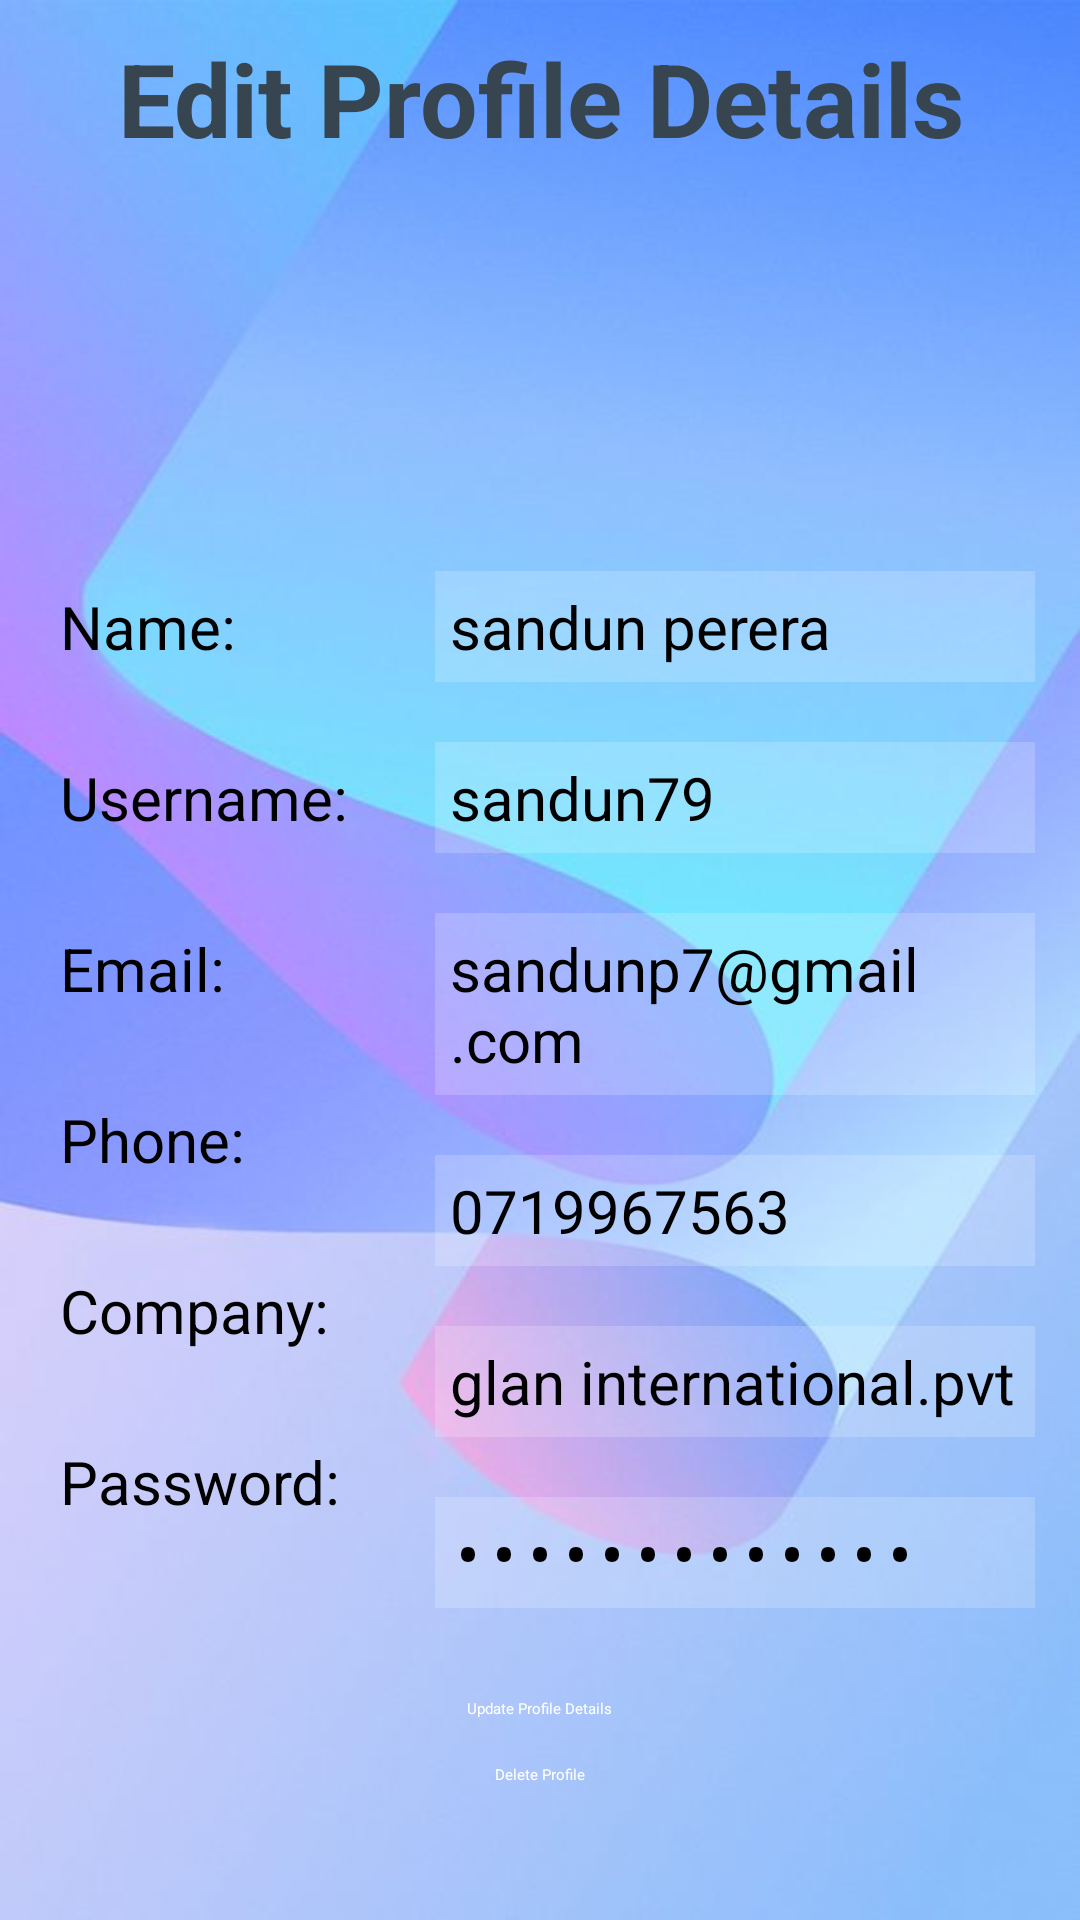

Reconstruct the res/layout file that produces this screen, plus the resources it refers to.
<!-- AndroidManifest.xml: application theme Theme.Login_page -->
<!-- res/layout/activity_edit_profile.xml -->
<?xml version="1.0" encoding="utf-8"?>
<RelativeLayout xmlns:android="http://schemas.android.com/apk/res/android"
    xmlns:app="http://schemas.android.com/apk/res-auto"
    xmlns:tools="http://schemas.android.com/tools"
    android:background="@drawable/background4"
    android:layout_width="match_parent"
    android:layout_height="match_parent"
    tools:context=".EditProfile">


    <TextView

        android:id="@+id/myprofile"
        android:layout_width="match_parent"
        android:layout_height="wrap_content"
        android:layout_marginTop="10dp"
        android:gravity="center"
        android:text="@string/edit_profile_details"
        android:textColor="#36454F"
        android:textSize="@dimen/editprofile"
        android:textStyle="bold"

        />
    <ImageView
        android:id="@+id/profilepic"
        android:layout_width="wrap_content"
        android:layout_height="100dp"
        app:srcCompat="@drawable/propic"
        android:layout_below="@id/myprofile"
        android:layout_marginTop="15dp"
        />


    <TextView
        android:id="@+id/name"
        android:padding="5dp"
        android:layout_width="110dp"
        android:layout_height="wrap_content"
        android:layout_below="@+id/profilepic"
        android:layout_marginStart="15dp"
        android:layout_marginTop="20dp"
        android:gravity="left"
        android:text="@string/nameH"
        android:textColor="@color/black"
        android:textSize="20sp"
        />

    <EditText
        android:id="@+id/name2"
        android:padding="5dp"
        android:background="#30ffffff"
        android:layout_width="match_parent"
        android:layout_height="wrap_content"
        android:layout_below="@+id/profilepic"
        android:layout_marginStart="20dp"
        android:layout_marginEnd="15dp"
        android:layout_marginTop="20dp"
        android:layout_toRightOf="@id/name"
        android:gravity="left"
        android:text="sandun perera"
        android:textColor="@color/black"
        android:textSize="20sp"
        />

    <TextView
        android:id="@+id/username"
        android:padding="5dp"
        android:layout_width="110dp"
        android:layout_height="wrap_content"
        android:layout_below="@+id/name"
        android:layout_marginStart="15dp"
        android:layout_marginTop="20dp"
        android:gravity="left"
        android:text="@string/usernameH"
        android:textColor="@color/black"
        android:textSize="20sp"
        />

    <EditText
        android:id="@+id/username2"
        android:padding="5dp"
        android:background="#30ffffff"
        android:layout_width="match_parent"
        android:layout_height="wrap_content"
        android:layout_below="@+id/name2"
        android:layout_marginStart="20dp"
        android:layout_marginEnd="15dp"
        android:layout_marginTop="20dp"
        android:layout_toRightOf="@id/username"
        android:gravity="left"
        android:text="sandun79"
        android:textColor="@color/black"
        android:textSize="20sp"
        />

    <TextView
        android:id="@+id/email"
        android:padding="5dp"
        android:layout_width="110dp"
        android:layout_height="wrap_content"
        android:layout_below="@+id/username"
        android:layout_marginStart="15dp"
        android:layout_marginTop="20dp"
        android:gravity="left"
        android:text="@string/emailH"
        android:textColor="@color/black"
        android:textSize="20sp"
        />

    <EditText
        android:id="@+id/email2"
        android:padding="5dp"
        android:background="#30ffffff"
        android:layout_width="match_parent"
        android:layout_height="wrap_content"
        android:layout_below="@+id/username2"
        android:layout_marginStart="20dp"
        android:layout_marginEnd="15dp"
        android:layout_marginTop="20dp"
        android:layout_toRightOf="@id/email"
        android:gravity="left"
        android:text="sandunp7@gmail.com"
        android:textColor="@color/black"
        android:textSize="20sp"
        />

    <TextView
        android:id="@+id/phone"
        android:padding="5dp"
        android:layout_width="110dp"
        android:layout_height="wrap_content"
        android:layout_below="@+id/email"
        android:layout_marginStart="15dp"
        android:layout_marginTop="20dp"
        android:gravity="left"
        android:text="@string/phoneH"
        android:textColor="@color/black"
        android:textSize="20sp"
        />

    <EditText
        android:id="@+id/phone2"
        android:padding="5dp"
        android:background="#30ffffff"
        android:layout_width="match_parent"
        android:layout_height="wrap_content"
        android:layout_below="@+id/email2"
        android:layout_marginStart="20dp"
        android:layout_marginEnd="15dp"
        android:layout_marginTop="20dp"
        android:layout_toRightOf="@id/email"
        android:gravity="left"
        android:text="0719967563"
        android:textColor="@color/black"
        android:textSize="20sp"
        />

    <TextView
        android:id="@+id/company"
        android:padding="5dp"
        android:layout_width="110dp"
        android:layout_height="wrap_content"
        android:layout_below="@+id/phone"
        android:layout_marginStart="15dp"
        android:layout_marginTop="20dp"
        android:gravity="left"
        android:text="@string/companyH"
        android:textColor="@color/black"
        android:textSize="20sp"
        />

    <EditText
        android:id="@+id/company2"
        android:padding="5dp"
        android:background="#30ffffff"
        android:layout_width="match_parent"
        android:layout_height="wrap_content"
        android:layout_below="@+id/phone2"
        android:layout_marginStart="20dp"
        android:layout_marginEnd="15dp"
        android:layout_marginTop="20dp"
        android:layout_toRightOf="@id/company"
        android:gravity="left"
        android:text="glan international.pvt"
        android:textColor="@color/black"
        android:textSize="20sp"
        />

    <TextView
        android:id="@+id/password"
        android:padding="5dp"
        android:layout_width="110dp"
        android:layout_height="wrap_content"
        android:layout_below="@+id/company"
        android:layout_marginStart="15dp"
        android:layout_marginTop="20dp"
        android:gravity="left"
        android:text="@string/passwordH"
        android:textColor="@color/black"
        android:textSize="20sp"
        />

    <EditText
        android:id="@+id/password2"
        android:padding="5dp"
        android:background="#30ffffff"
        android:layout_width="match_parent"
        android:layout_height="wrap_content"
        android:layout_below="@+id/company2"
        android:layout_marginStart="20dp"
        android:layout_marginEnd="15dp"
        android:layout_marginTop="20dp"
        android:layout_toRightOf="@id/company"
        android:gravity="left"
        android:text="Your Password"
        android:textColor="@color/black"
        android:inputType="textPassword"
        android:textSize="20sp"
        />


    <Button
        android:id="@+id/updatebutton"
        android:layout_width="wrap_content"
        android:layout_height="wrap_content"
        android:layout_below="@id/password2"
        android:layout_centerHorizontal="true"
        android:layout_marginTop="30dp"
        android:backgroundTint="@color/lightPurple"
        android:text="@string/update_profile_details"
        android:textColor="@color/white"/>

    <Button
        android:id="@+id/deletebutton"
        android:layout_width="wrap_content"
        android:layout_height="wrap_content"
        android:layout_below="@id/updatebutton"
        android:layout_centerHorizontal="true"
        android:layout_marginTop="15dp"
        android:backgroundTint="#E53935"
        android:text="@string/delete_profile"
        android:textColor="@color/white"/>

    <LinearLayout
        android:layout_width="match_parent"
        android:layout_height="wrap_content"
        android:layout_marginTop="120dp"
        android:clipToPadding="true"
        android:duplicateParentState="true"
        android:orientation="horizontal"
        android:layout_below="@id/updatebutton"
        >

        <ImageView
            android:id="@+id/imageView5"
            android:layout_width="wrap_content"
            android:layout_height="wrap_content"
            android:paddingLeft="40dp"
            app:srcCompat="@drawable/home" />

        <ImageView
            android:id="@+id/imageView9"
            android:layout_width="wrap_content"
            android:layout_height="wrap_content"
            android:paddingLeft="80dp"
            app:srcCompat="@drawable/category" />

        <ImageView
            android:id="@+id/imageView2"
            android:layout_width="wrap_content"
            android:layout_height="wrap_content"
            android:layout_weight="20"
            android:paddingLeft="80dp"
            android:paddingRight="80dp"
            app:srcCompat="@drawable/notifications" />

        <ImageView
            android:id="@+id/imageView8"
            android:layout_width="wrap_content"
            android:layout_height="wrap_content"
            android:layout_weight="10"
            android:cropToPadding="true"
            android:paddingRight="40dp"
            app:srcCompat="@drawable/baseline_person_outline_24" />
    </LinearLayout>


</RelativeLayout>
<!-- resources referenced by this layout -->
<resources>
  <color name="black">#FF000000</color>
  <color name="lightPurple">#966FD6 </color>
  <color name="white">#FFFFFFFF</color>
  <dimen name="editprofile">34sp</dimen>
  <!-- drawable background4: jpg bitmap (drawable, 18723 bytes) -->
  <!-- drawable baseline_person_outline_24 (drawable) -->
  <vector android:height="24dp" android:tint="#FDFBFB"
      android:viewportHeight="24" android:viewportWidth="24"
      android:width="24dp" xmlns:android="http://schemas.android.com/apk/res/android">
      <path android:fillColor="@android:color/white" android:pathData="M12,5.9c1.16,0 2.1,0.94 2.1,2.1s-0.94,2.1 -2.1,2.1S9.9,9.16 9.9,8s0.94,-2.1 2.1,-2.1m0,9c2.97,0 6.1,1.46 6.1,2.1v1.1L5.9,18.1L5.9,17c0,-0.64 3.13,-2.1 6.1,-2.1M12,4C9.79,4 8,5.79 8,8s1.79,4 4,4 4,-1.79 4,-4 -1.79,-4 -4,-4zM12,13c-2.67,0 -8,1.34 -8,4v3h16v-3c0,-2.66 -5.33,-4 -8,-4z"/>
  </vector>
  <!-- drawable notifications (drawable) -->
  <vector android:height="24dp" android:tint="#FDFBFB"
      android:viewportHeight="24" android:viewportWidth="24"
      android:width="24dp" xmlns:android="http://schemas.android.com/apk/res/android">
      <path android:fillColor="@android:color/white" android:pathData="M7.58,4.08L6.15,2.65C3.75,4.48 2.17,7.3 2.03,10.5h2c0.15,-2.65 1.51,-4.97 3.55,-6.42zM19.97,10.5h2c-0.15,-3.2 -1.73,-6.02 -4.12,-7.85l-1.42,1.43c2.02,1.45 3.39,3.77 3.54,6.42zM18,11c0,-3.07 -1.64,-5.64 -4.5,-6.32L13.5,4c0,-0.83 -0.67,-1.5 -1.5,-1.5s-1.5,0.67 -1.5,1.5v0.68C7.63,5.36 6,7.92 6,11v5l-2,2v1h16v-1l-2,-2v-5zM12,22c0.14,0 0.27,-0.01 0.4,-0.04 0.65,-0.14 1.18,-0.58 1.44,-1.18 0.1,-0.24 0.15,-0.5 0.15,-0.78h-4c0.01,1.1 0.9,2 2.01,2z"/>
  </vector>
  <string name="companyH">Company:</string>
  <string name="delete_profile">Delete Profile</string>
  <string name="edit_profile_details">Edit Profile Details</string>
  <string name="emailH">Email:</string>
  <string name="nameH">Name:</string>
  <string name="passwordH">Password:</string>
  <string name="phoneH">Phone:</string>
  <string name="update_profile_details">Update Profile Details</string>
  <string name="usernameH">Username:</string>
</resources>
